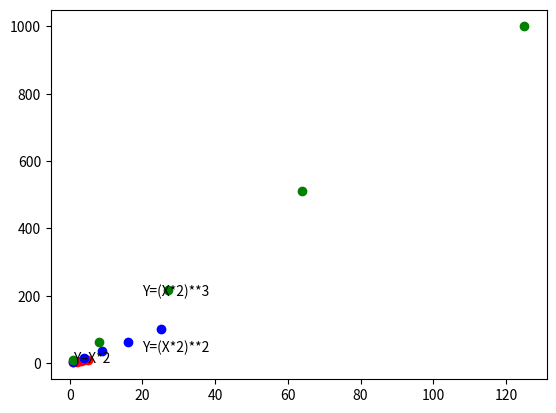

Reproduce this figure in Python.
# -*- coding: utf-8 -*-
"""
Created on Tue Nov 29 20:38:14 2022

@author: OfficePC
"""

import numpy as np
import matplotlib.pyplot as plt
x=np.array([1,2,3,4,5])
y=x*2


plt.plot(x,y,"ro")
plt.plot(x**2,y**2,"bo")
plt.plot(x**3,y**3,"go")

plt.text(1,1,"Y=X*2")

plt.text(20,35,"Y=(X*2)**2")

plt.text(20,200,"Y=(X*2)**3")

plt.show()